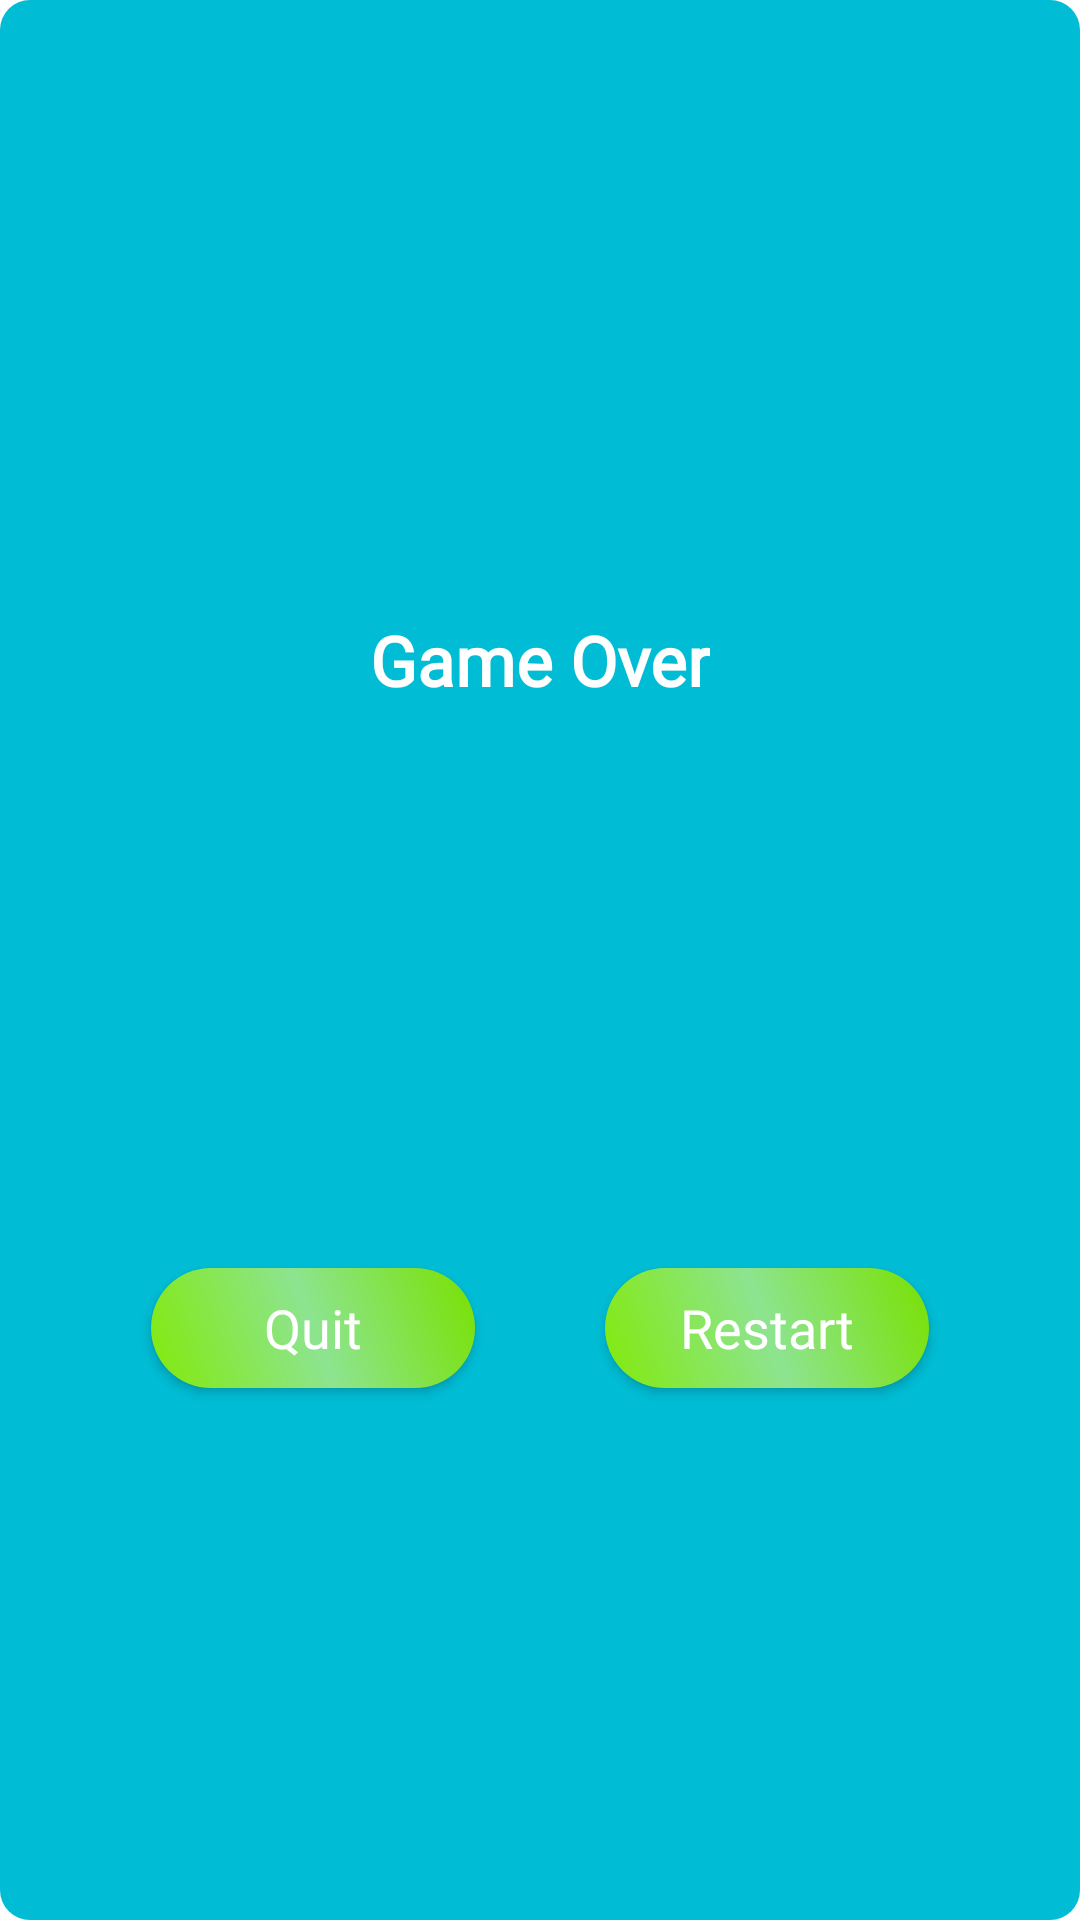

Reconstruct the res/layout file that produces this screen, plus the resources it refers to.
<!-- AndroidManifest.xml: application theme Theme.Memory_game_app -->
<!-- res/layout/dialog_game_over.xml -->
<?xml version="1.0" encoding="utf-8"?>
<androidx.constraintlayout.widget.ConstraintLayout xmlns:android="http://schemas.android.com/apk/res/android"
    android:layout_width="match_parent"
    xmlns:app="http://schemas.android.com/apk/res-auto"
    android:layout_margin="24dp"
    android:background="@drawable/back_btn2"
    android:paddingTop="40dp"
    android:paddingBottom="20dp"
    android:layout_height="wrap_content">

    <TextView
        android:id="@+id/tv1"
        android:text="Game Over"
        android:textColor="@color/white"
        app:layout_constraintVertical_bias="0.3"
        android:fontFamily="@font/font1"
        android:textSize="23sp"
        android:textStyle="bold"
        app:layout_constraintLeft_toLeftOf="parent"
        app:layout_constraintTop_toTopOf="parent"
        app:layout_constraintRight_toRightOf="parent"
        app:layout_constraintBottom_toBottomOf="parent"
        android:layout_width="wrap_content"
        android:layout_height="wrap_content"/>


    <androidx.appcompat.widget.AppCompatButton
        app:layout_constraintHorizontal_bias="0.8"
        app:layout_constraintLeft_toLeftOf="parent"
        app:layout_constraintRight_toRightOf="parent"
        app:layout_constraintTop_toBottomOf="@id/tv1"
        android:id="@+id/btn_restart"
        android:layout_marginTop="30dp"
        android:text="Restart"
        android:background="@drawable/back_btn3"
        android:fontFamily="@font/font1"
        android:textColor="@color/white"
        android:textAllCaps="false"
        android:textSize="18sp"
        app:layout_constraintWidth_percent="0.3"
        app:layout_constraintBottom_toBottomOf="parent"
        android:layout_width="0dp"
        android:layout_height="40dp"/>

    <androidx.appcompat.widget.AppCompatButton
        app:layout_constraintHorizontal_bias="0.2"
        app:layout_constraintTop_toBottomOf="@id/tv1"
        app:layout_constraintLeft_toLeftOf="parent"
        app:layout_constraintRight_toRightOf="parent"
        android:id="@+id/btn_quit"
        android:layout_marginTop="30dp"
        android:text="Quit"
        android:background="@drawable/back_btn3"
        android:fontFamily="@font/font1"
        android:textColor="@color/white"
        android:textAllCaps="false"
        android:textSize="18sp"
        app:layout_constraintWidth_percent="0.3"
        app:layout_constraintBottom_toBottomOf="parent"
        android:layout_width="0dp"
        android:layout_height="40dp"/>

</androidx.constraintlayout.widget.ConstraintLayout>
<!-- resources referenced by this layout -->
<resources>
  <!-- drawable back_btn2 (drawable) -->
  <?xml version="1.0" encoding="utf-8"?>
  <shape xmlns:android="http://schemas.android.com/apk/res/android">
   <corners android:radius="10dp"/>
      <solid android:color="#00BCD4"/>
  </shape>
  <!-- drawable back_btn3 (drawable) -->
  <?xml version="1.0" encoding="utf-8"?>
  <shape xmlns:android="http://schemas.android.com/apk/res/android">
      <corners android:radius="20dp"/>
      <gradient android:startColor="#82EA09" android:centerColor="#8DE490" android:endColor="#79E100" android:angle="45"/>
  </shape>
  <style name="Theme.Memory_game_app" parent="Theme.MaterialComponents.DayNight.NoActionBar">
          
          <item name="colorPrimary">@color/purple_500</item>
          <item name="colorPrimaryVariant">#03A9F4</item>
          <item name="colorOnPrimary">#CA0000</item>
          
          <item name="colorSecondary">@color/purple_700</item>
          <item name="colorSecondaryVariant">@color/white</item>
          <item name="colorOnSecondary">@color/black</item>
          
          <item name="android:statusBarColor" tools:targetApi="l">?attr/colorPrimaryVariant</item>
          
      </style>
  <!-- not gathered from this repository: default colours our renderer supplied (Android Studio template values) -->
  <color name="purple_500">#FF6200EE</color>
  <color name="purple_700">#FF3700B3</color>
  <color name="black">#FF000000</color>
  <color name="white">#FFFFFFFF</color>
</resources>
